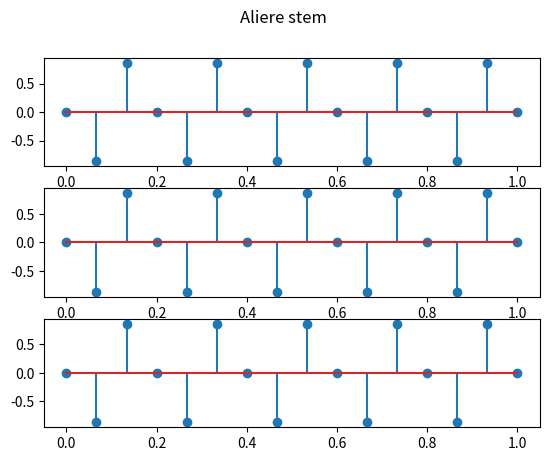
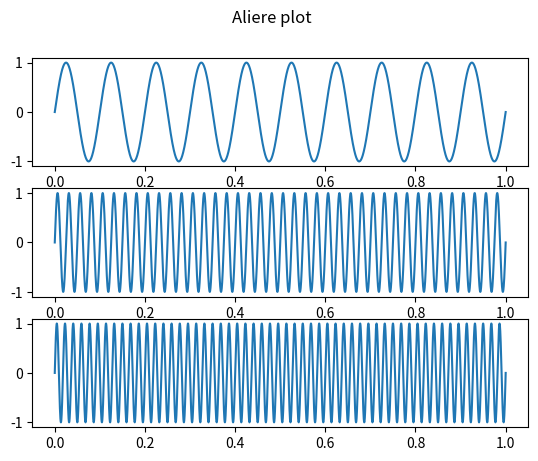

The script that saved these images, in order:
import numpy as np
import matplotlib.pyplot as plt
import math


def fsin(t):
    return np.sin(np.pi * 2 * 10 * t)

#aleg frecventa 15, care e mai mica decat 2 * fs = 2 * 10 = 20

def fsin1(t):
    return np.sin(np.pi * 2 * 40 * t)

def fsin2(t):
    return np.sin(np.pi * 2 * 55 * t)


esantioane = np.linspace(0, 1, 16)
axa_reale = np.linspace(0, 1, 10000)


semnal_initial_esantionat = fsin(esantioane)
semnal_comparativ_1_esantionat = fsin1(esantioane)
semnal_comparativ_2_esantionat = fsin2(esantioane)

fig, axs = plt.subplots(3)
fig.suptitle("Aliere stem")
axs[0].stem(esantioane, semnal_initial_esantionat)
axs[1].stem(esantioane, semnal_comparativ_1_esantionat)
axs[2].stem(esantioane, semnal_comparativ_2_esantionat)

plt.savefig('Ex2A.png')
plt.show()

semnal_initial = fsin(axa_reale)
semnal_comparativ_1 = fsin1(axa_reale)
semnal_comparativ_2 = fsin2(axa_reale)


fig, axs = plt.subplots(3)
fig.suptitle("Aliere plot")
axs[0].plot(axa_reale, semnal_initial)
axs[1].plot(axa_reale, semnal_comparativ_1)
axs[2].plot(axa_reale, semnal_comparativ_2)
plt.savefig('Ex2B.png')

plt.show()


